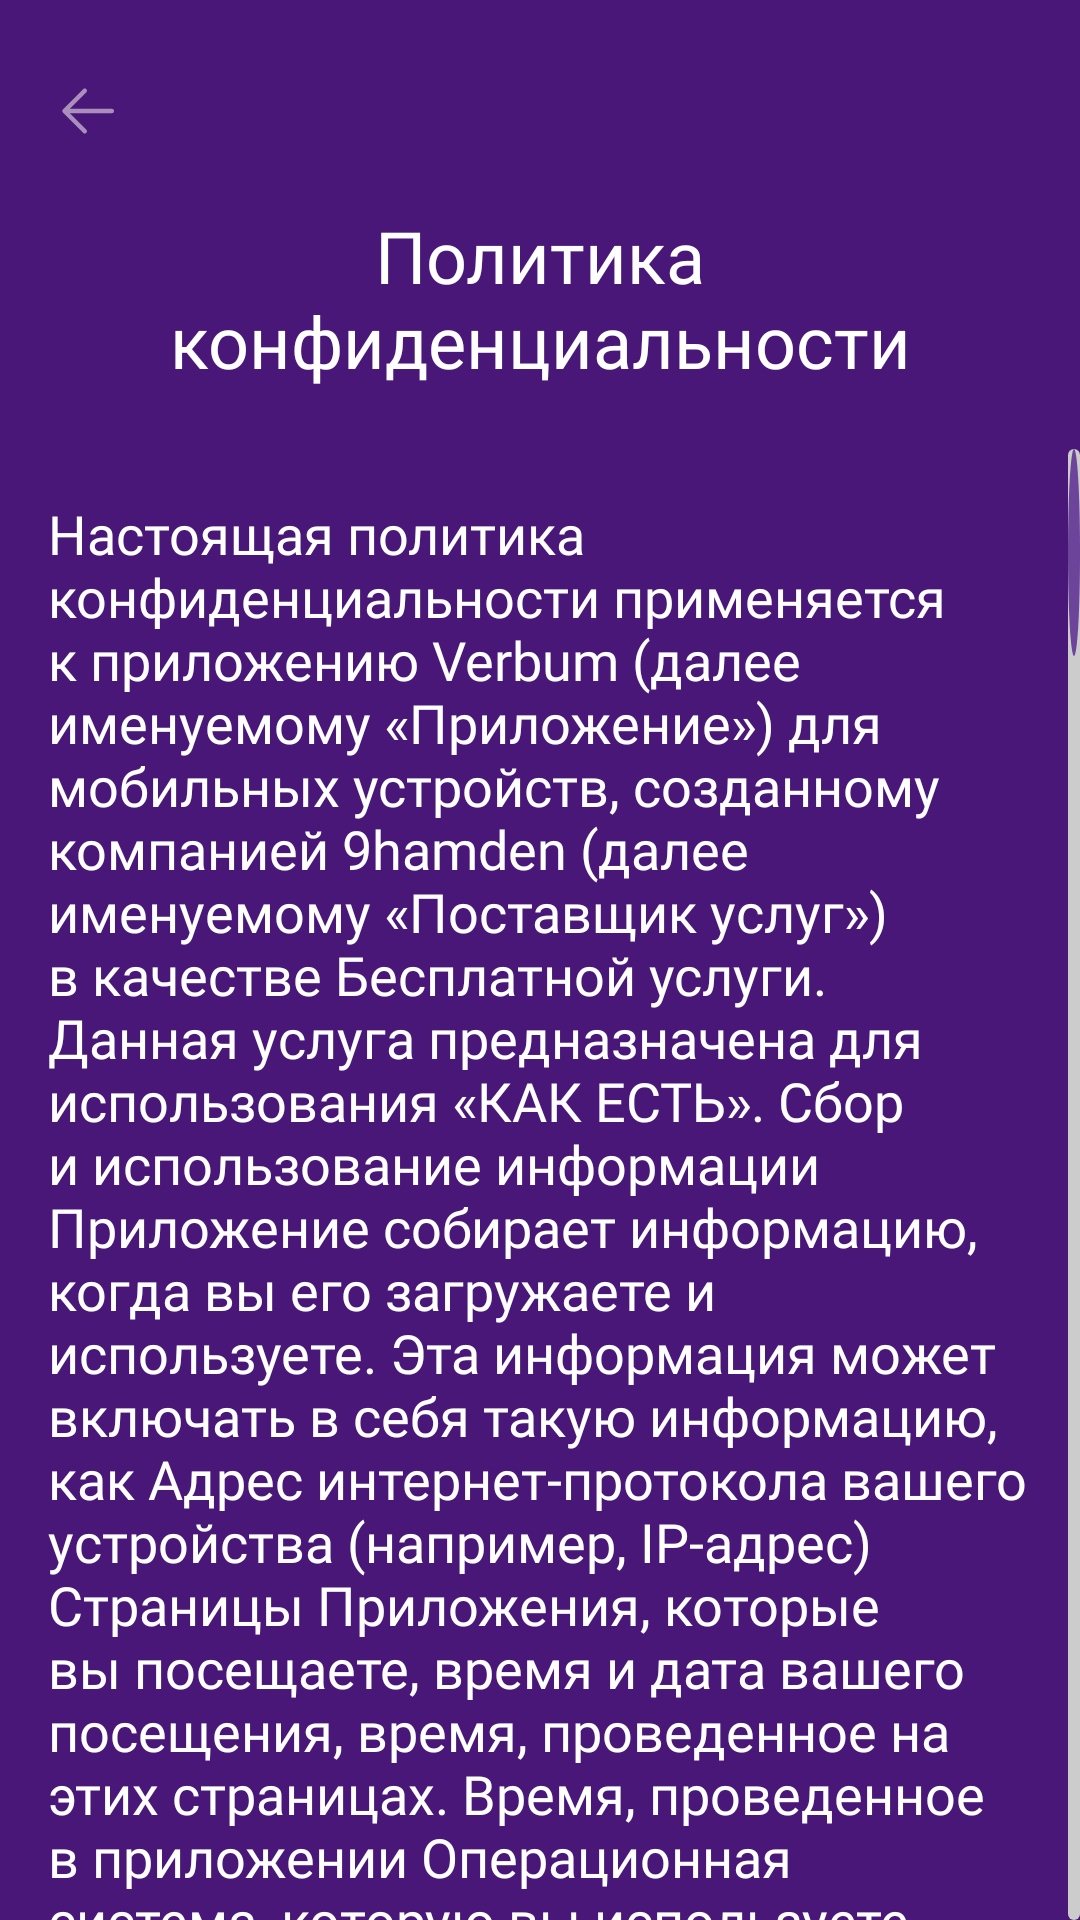

Layout XML and referenced resources for this Android screen:
<!-- AndroidManifest.xml: application theme Theme.StydyRussian -->
<!-- res/layout/fragment_privacy.xml -->
<?xml version="1.0" encoding="utf-8"?>
<LinearLayout xmlns:android="http://schemas.android.com/apk/res/android"
    xmlns:tools="http://schemas.android.com/tools"
    android:layout_width="match_parent"
    android:layout_height="match_parent"
    android:orientation="vertical"
    android:background="@color/purple_bg"
    tools:context=".Privacy">

    <ImageButton
        android:id="@+id/backButton"
        android:layout_marginTop="15dp"
        android:layout_marginStart="5dp"
        android:layout_width="wrap_content"
        android:layout_height="wrap_content"
        android:backgroundTint="@color/purple_bg"
        android:src="@drawable/back"
        />

    <TextView
        android:id="@+id/themeText"
        android:layout_width="wrap_content"
        android:layout_height="wrap_content"
        android:layout_gravity="center"
        android:layout_marginTop="10dp"
        android:textSize="24sp"
        android:textColor="@color/white"
        android:fontFamily="@font/montserratbold"
        android:textAlignment="center"
        android:text="@string/privacy"
        />


    <ScrollView
        android:id="@+id/theory_scroll"
        android:layout_width="match_parent"
        android:layout_height="match_parent"
        android:layout_marginTop="20dp"
        android:scrollbarThumbVertical="@drawable/thumb"
        android:scrollbarTrackVertical="@drawable/track"
        >

        <TextView
            android:id="@+id/mainText"
            android:layout_width="match_parent"
            android:layout_height="wrap_content"
            android:text="@string/privacyText"
            android:textSize="18sp"
            android:fontFamily="@font/montserratregular"
            android:padding="16dp"
            android:textColor="@color/white"
            />

    </ScrollView>

</LinearLayout>
<!-- resources referenced by this layout -->
<resources>
  <color name="purple_bg">#491778</color>
  <color name="white">#FFFFFFFF</color>
  <string name="privacy">Политика\nконфиденциальности</string>
  <color name="ef_stroke">#6C449A</color>
</resources>
